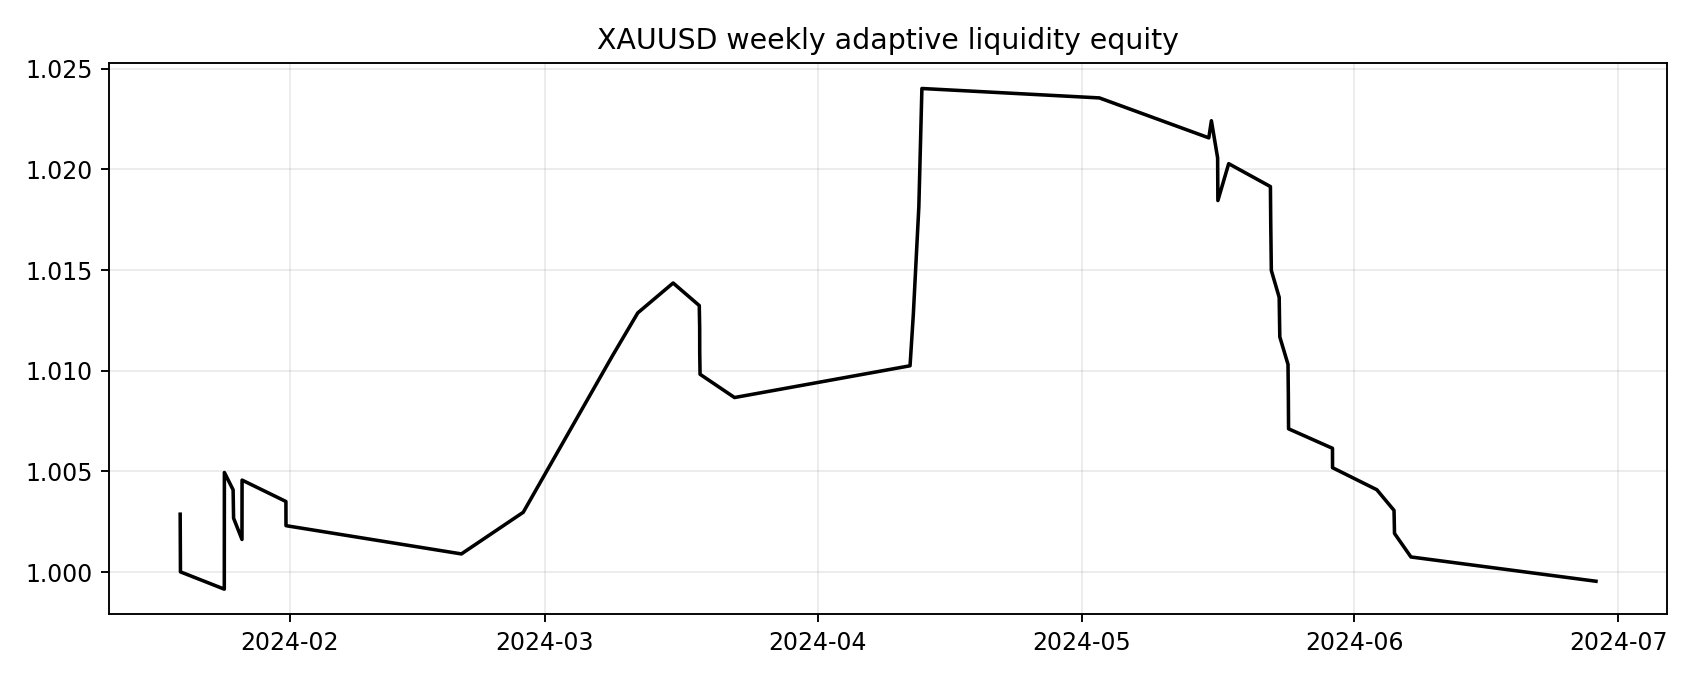

Data behind this chart, as committed beside it:
entry_ts, equity
2024-01-19 12:55:00+00:00, 1.003
2024-01-19 13:40:00+00:00, 1
2024-01-24 13:15:00+00:00, 0.9992
2024-01-24 13:30:00+00:00, 1.005
2024-01-25 13:20:00+00:00, 1.004
2024-01-25 14:35:00+00:00, 1.003
2024-01-26 13:30:00+00:00, 1.002
2024-01-26 13:45:00+00:00, 1.005
2024-01-31 13:20:00+00:00, 1.004
2024-01-31 13:35:00+00:00, 1.002
2024-02-20 12:05:00+00:00, 1.001
2024-02-27 12:45:00+00:00, 1.003
2024-03-08 15:45:00+00:00, 1.011
2024-03-11 13:15:00+00:00, 1.013
2024-03-15 13:40:00+00:00, 1.014
2024-03-18 13:00:00+00:00, 1.013
2024-03-18 14:05:00+00:00, 1.012
2024-03-18 14:15:00+00:00, 1.011
2024-03-18 15:10:00+00:00, 1.01
2024-03-22 13:10:00+00:00, 1.009
2024-04-11 12:00:00+00:00, 1.01
2024-04-11 20:55:00+00:00, 1.013
2024-04-12 12:00:00+00:00, 1.018
2024-04-12 20:20:00+00:00, 1.024
2024-05-03 00:30:00+00:00, 1.024
2024-05-15 11:00:00+00:00, 1.022
2024-05-15 18:05:00+00:00, 1.022
2024-05-16 11:05:00+00:00, 1.021
2024-05-16 11:45:00+00:00, 1.018
2024-05-17 17:15:00+00:00, 1.02
2024-05-22 11:05:00+00:00, 1.019
2024-05-22 12:00:00+00:00, 1.017
2024-05-22 13:35:00+00:00, 1.015
2024-05-23 11:00:00+00:00, 1.014
2024-05-23 12:40:00+00:00, 1.012
2024-05-24 11:05:00+00:00, 1.01
2024-05-24 12:00:00+00:00, 1.009
2024-05-24 12:35:00+00:00, 1.007
2024-05-29 12:25:00+00:00, 1.006
2024-05-29 12:35:00+00:00, 1.005
2024-06-03 13:25:00+00:00, 1.004
2024-06-05 12:20:00+00:00, 1.003
2024-06-05 13:35:00+00:00, 1.002
2024-06-07 10:25:00+00:00, 1.001
2024-06-28 11:15:00+00:00, 0.9996
